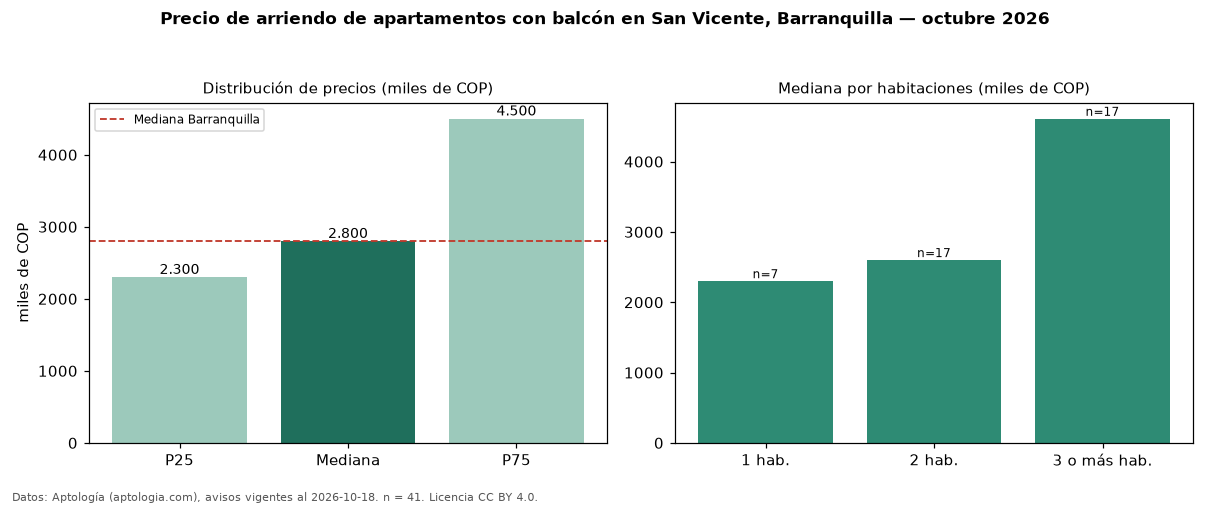

Source data for this figure (header and first rows):
seccion, metrica, valor, moneda, n
filtro, balc, con balcón, , 41
precio, p25, 2300000, COP, 41
precio, mediana, 2800000, COP, 41
precio, p75, 4500000, COP, 41
precio, minimo, 1200000, COP, 41
precio, maximo, 9000000, COP, 41
m2, mediana_precio_m2, 32941, COP, 41
m2, area_mediana_m2, 79.0, m2, 41
admin, mediana_admin_mes, 510000, COP, 15
banos, mediana_banos, 2.0, , 
parqueadero, pct_con_parqueadero, 100.0, %, 39
estrato, estrato_mas_frecuente, 5, , 41
habitaciones, 1, 2300000, COP, 7
habitaciones, 2, 2600000, COP, 17
habitaciones, 3+, 4609000, COP, 17
ciudad, mediana_ciudad_referencia, 2800000, COP, 
ciudad, mediana_m2_ciudad, 33654, COP, 
fuente, fecha_datos, 2026-10-18, , 
fuente, atribucion, https://www.aptologia.com/arriendo/barra…, , 
fuente, licencia, CC BY 4.0, , 
